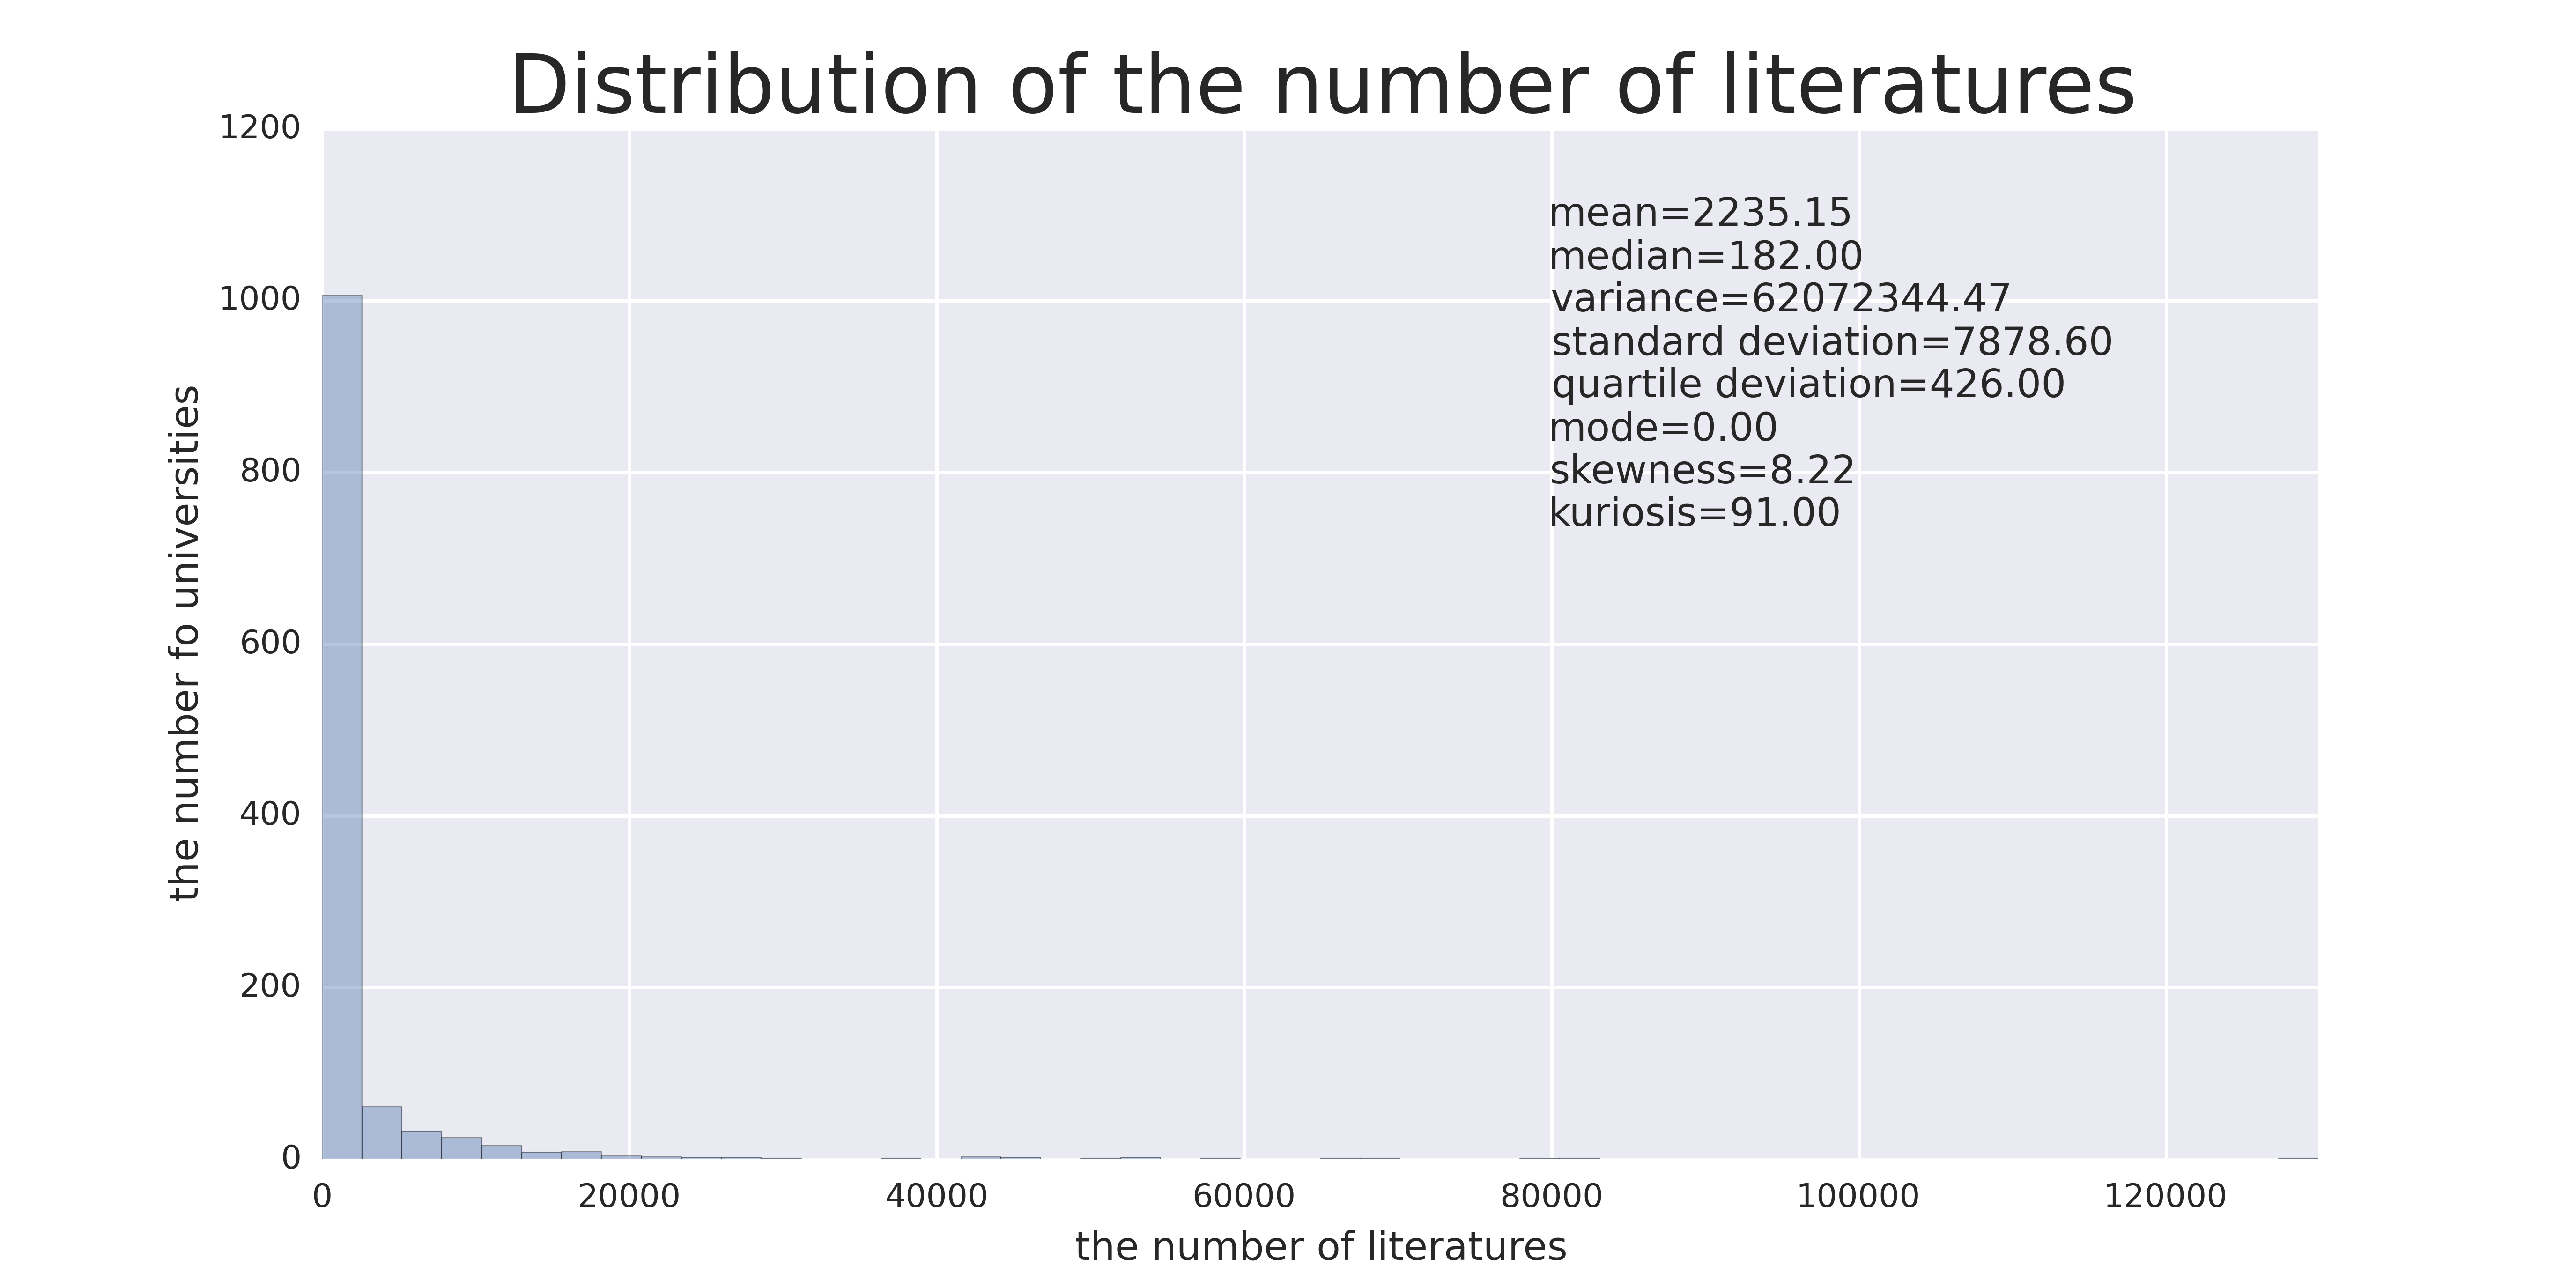

Here is the Python script that generated this plot:
# coding: utf-8
import sys
sys.path.append("/Users/masa/Ureka/variants/common/lib/python2.7/site-packages")
sys.path.append("/Users/masa/Ureka/python/lib/python2.7/site-packages")
#print sys.path
import numpy as np
import scipy.stats as stats
import xlrd
import matplotlib.pyplot as plt
import seaborn as sns
import pandas as pd
#from mpl_toolkits.mplot3d.axes3d import Axes3D
#import csv
import time

#import calc_toukei as ta




if __name__=="__main__":

    start_time = time.time()
    
    print "start reading data"

    
    
    #====== read data ==================#
    FILE = "cinii.xlsx"
    book = xlrd.open_workbook(FILE)

    print 'number of sheets:', book.nsheets

    s=[0, 0]
    i=0
    print 'sheets:'
    for s[i] in book.sheets():
        print '%s %sx%s' % (s[i].name, s[i].nrows, s[i].ncols)
        i+=1
        #print s

    sheet = book.sheet_by_name(s[0].name)
        
    data = sheet.col_values(1)

    #print data

    #======== calculation ===================#
    mean = np.mean(data)
    print mean

    median = np.median(data)
    print median

    mode = stats.mode(data)
    mode = [mode[0][0], mode[1][0]]
    print mode[0], mode[1]

    var = np.var(data)
    print var

    std = np.std(data)
    print std

    quad_var = (stats.scoreatpercentile(data, 75) - stats.scoreatpercentile(data, 25))/2.0 
    print quad_var

    skew = stats.skew(data) 
    print skew

    kurt = stats.kurtosis(data)
    print kurt

    #======== plot ===============================#
    Y_data = [ 0 for i in range(0, int(max(data)+1),1)]
    X_data = [ i for i in range(0, int(max(data)+1),1)]

    for i in range(0, len(data),1):
        
        Y_data[int(data[i])] += 1

    fig = plt.figure(figsize=plt.figaspect(0.5))
    ax = fig.add_subplot(111)
    ax.set_xlim(0.0, max(data))
    sns.distplot(data, kde=False, rug=False)
    ax.set_title('Distribution of the number of literatures', size=25)
    ax.set_xlabel('the number of literatures', size=12)
    ax.set_ylabel('the number fo universities', size=12)
    plt.text(8.0e+4,1100,'mean=%.2f'%(mean),ha='left',va='center')
    plt.text(8.0e+4,1050,'median=%.2f'%(median),ha='left',va='center')
    plt.text(8.0e+4,1000,'variance=%.2f'%(var),ha='left',va='center')
    plt.text(8.0e+4,950,'standard deviation=%.2f'%(std),ha='left',va='center')
    plt.text(8.0e+4,900,'quartile deviation=%.2f'%(quad_var),ha='left',va='center')
    plt.text(8.0e+4,850,'mode=%.2f'%(mode[0]),ha='left',va='center')
    plt.text(8.0e+4,800,'skewness=%.2f'%(skew),ha='left',va='center')
    plt.text(8.0e+4,750,'kuriosis=%.2f'%(kurt),ha='left',va='center')
    plt.savefig("dens_data0.png", format="png", dpi=500)
    sns.plt.show()
    
    fig = plt.figure(figsize=plt.figaspect(0.5))
    ax = fig.add_subplot(111)
    ax.set_xlim(0.0, max(data))
    sns.distplot(data, kde=True, rug=False)
    plt.savefig("dens_data1.png", format="png", dpi=500)
    sns.plt.show()

    fig = plt.figure(figsize=plt.figaspect(0.5))
    ax = fig.add_subplot(111)
    ax.set_xlim(0.0, max(data))
    sns.distplot(data, kde=False, rug=True)
    plt.savefig("dens_data2.png", format="png", dpi=500)
    sns.plt.show()
    

    #========= get time ==========================#
    end_time = time.time()
    dif=end_time-start_time
    hour = int((dif)/3600.0)
    minute=int((dif-3600.0*hour)/60.0)
    second=dif-3600.0*hour-60.0*minute
    print "time =", (end_time - start_time), "[sec]"
    print "time =", str(hour)+":"+str(minute)+":"+str(second)
